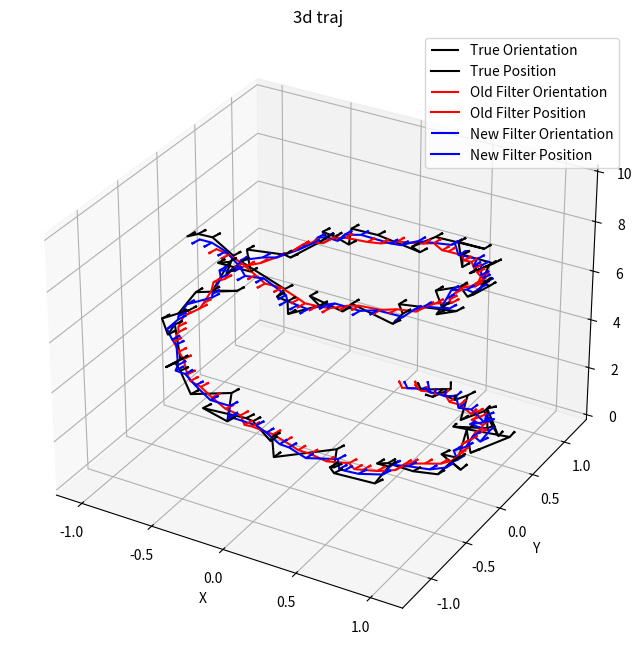

Source code (Python):
import numpy as np
import matplotlib.pyplot as plt
from scipy.spatial.transform import Rotation, Slerp
from scipy.signal import butter, filtfilt

# Define filter classes
class OldFilter:
    def __init__(self, state, comp_ratio=0.7):
        self.pos_state = state[:3]
        self.ori_state = state[3:]
        self.comp_ratio = comp_ratio

    def __call__(self, next_state):
        self.pos_state = np.array(self.pos_state) * self.comp_ratio + np.array(next_state[:3]) * (1 - self.comp_ratio)
        ori_interp = Slerp([0, 1], Rotation.from_rotvec(
            np.stack([self.ori_state, next_state[3:]], axis=0)),)
        self.ori_state = ori_interp([1 - self.comp_ratio])[0].as_rotvec()
        return np.concatenate([self.pos_state, self.ori_state])

class Filter:
    def __init__(self, state, comp_ratio=0.5, cutoff_freq=15.0, fs=90.0, order=2):
        self.pos_state = state[:3]
        self.ori_state = state[3:]
        self.comp_ratio = comp_ratio
        self.cutoff_freq = cutoff_freq
        self.fs = fs  # Sampling frequency
        self.order = order
        # Create buffers for filtered output to stabilize initial outputs
        self.filtered_pos = np.array([self.pos_state] * 10)
        self.filtered_ori = np.array([self.ori_state] * 10)

        # Create a Butterworth filter
        self.b, self.a = butter(self.order, self.cutoff_freq / (0.5 * fs), btype='low')

    def __call__(self, next_state):
        # Calculate new interpolated state
        new_pos = np.array(self.pos_state) * self.comp_ratio + np.array(next_state[:3]) * (1 - self.comp_ratio)
        ori_interp = Slerp([0, 1], Rotation.from_rotvec(
            np.stack([self.ori_state, next_state[3:]], axis=0)))
        new_ori = ori_interp([1 - self.comp_ratio])[0].as_rotvec()

        # Update buffers
        self.filtered_pos = np.vstack((self.filtered_pos[1:], new_pos))
        self.filtered_ori = np.vstack((self.filtered_ori[1:], new_ori))

        # Apply Butterworth filter
        filtered_pos = filtfilt(self.b, self.a, self.filtered_pos, axis=0)[-1]
        filtered_ori = filtfilt(self.b, self.a, self.filtered_ori, axis=0)[-1]

        # Update internal state
        self.pos_state = filtered_pos
        self.ori_state = filtered_ori

        return np.concatenate([filtered_pos, filtered_ori])

# Simulate noisy 3D position and orientation data
np.random.seed(0)
time = np.linspace(0, 10, 100)
true_positions = np.column_stack((np.sin(time), np.cos(time), time))
noisy_positions = true_positions + np.random.normal(0, 0.1, size=true_positions.shape)

# Simulate noisy orientations as rotation vectors
true_orientations = np.column_stack((0.1 * time, 0.2 * time, 0.3 * time))
noisy_orientations = true_orientations + np.random.normal(0, 0.05, size=true_orientations.shape)

# Initial state
initial_state = np.concatenate([true_positions[0], true_orientations[0]])

# Instantiate filters
old_filter = OldFilter(initial_state.copy())
new_filter = Filter(initial_state.copy())

# Apply filters
old_filtered_states = []
new_filtered_states = []
for pos, ori in zip(noisy_positions, noisy_orientations):
    state = np.concatenate([pos, ori])
    old_filtered_states.append(old_filter(state))
    new_filtered_states.append(new_filter(state))

old_filtered_states = np.array(old_filtered_states)
new_filtered_states = np.array(new_filtered_states)

# Plotting the 3D trajectory with orientations
fig = plt.figure(figsize=(12, 8))
ax = fig.add_subplot(111, projection='3d')

# Plot true positions and orientations
ax.quiver(noisy_positions[:, 0], noisy_positions[:, 1], noisy_positions[:, 2],
          noisy_orientations[:, 0], noisy_orientations[:, 1], noisy_orientations[:, 2],
          length=0.1, normalize=True, color='k', label='True Orientation')
ax.plot(noisy_positions[:, 0], noisy_positions[:, 1], noisy_positions[:, 2], 'k', label='True Position')

# Plot old filter positions and orientations
ax.quiver(old_filtered_states[:, 0], old_filtered_states[:, 1], old_filtered_states[:, 2],
          old_filtered_states[:, 3], old_filtered_states[:, 4], old_filtered_states[:, 5],
          length=0.1, normalize=True, color='r', label='Old Filter Orientation')
ax.plot(old_filtered_states[:, 0], old_filtered_states[:, 1], old_filtered_states[:, 2], 'r', label='Old Filter Position')

# Plot new filter positions and orientations
ax.quiver(new_filtered_states[:, 0], new_filtered_states[:, 1], new_filtered_states[:, 2],
          new_filtered_states[:, 3], new_filtered_states[:, 4], new_filtered_states[:, 5],
          length=0.1, normalize=True, color='b', label='New Filter Orientation')
ax.plot(new_filtered_states[:, 0], new_filtered_states[:, 1], new_filtered_states[:, 2], 'b', label='New Filter Position')

ax.set_title('3d traj')
ax.set_xlabel('X')
ax.set_ylabel('Y')
ax.set_zlabel('Z')
ax.legend()

plt.show()